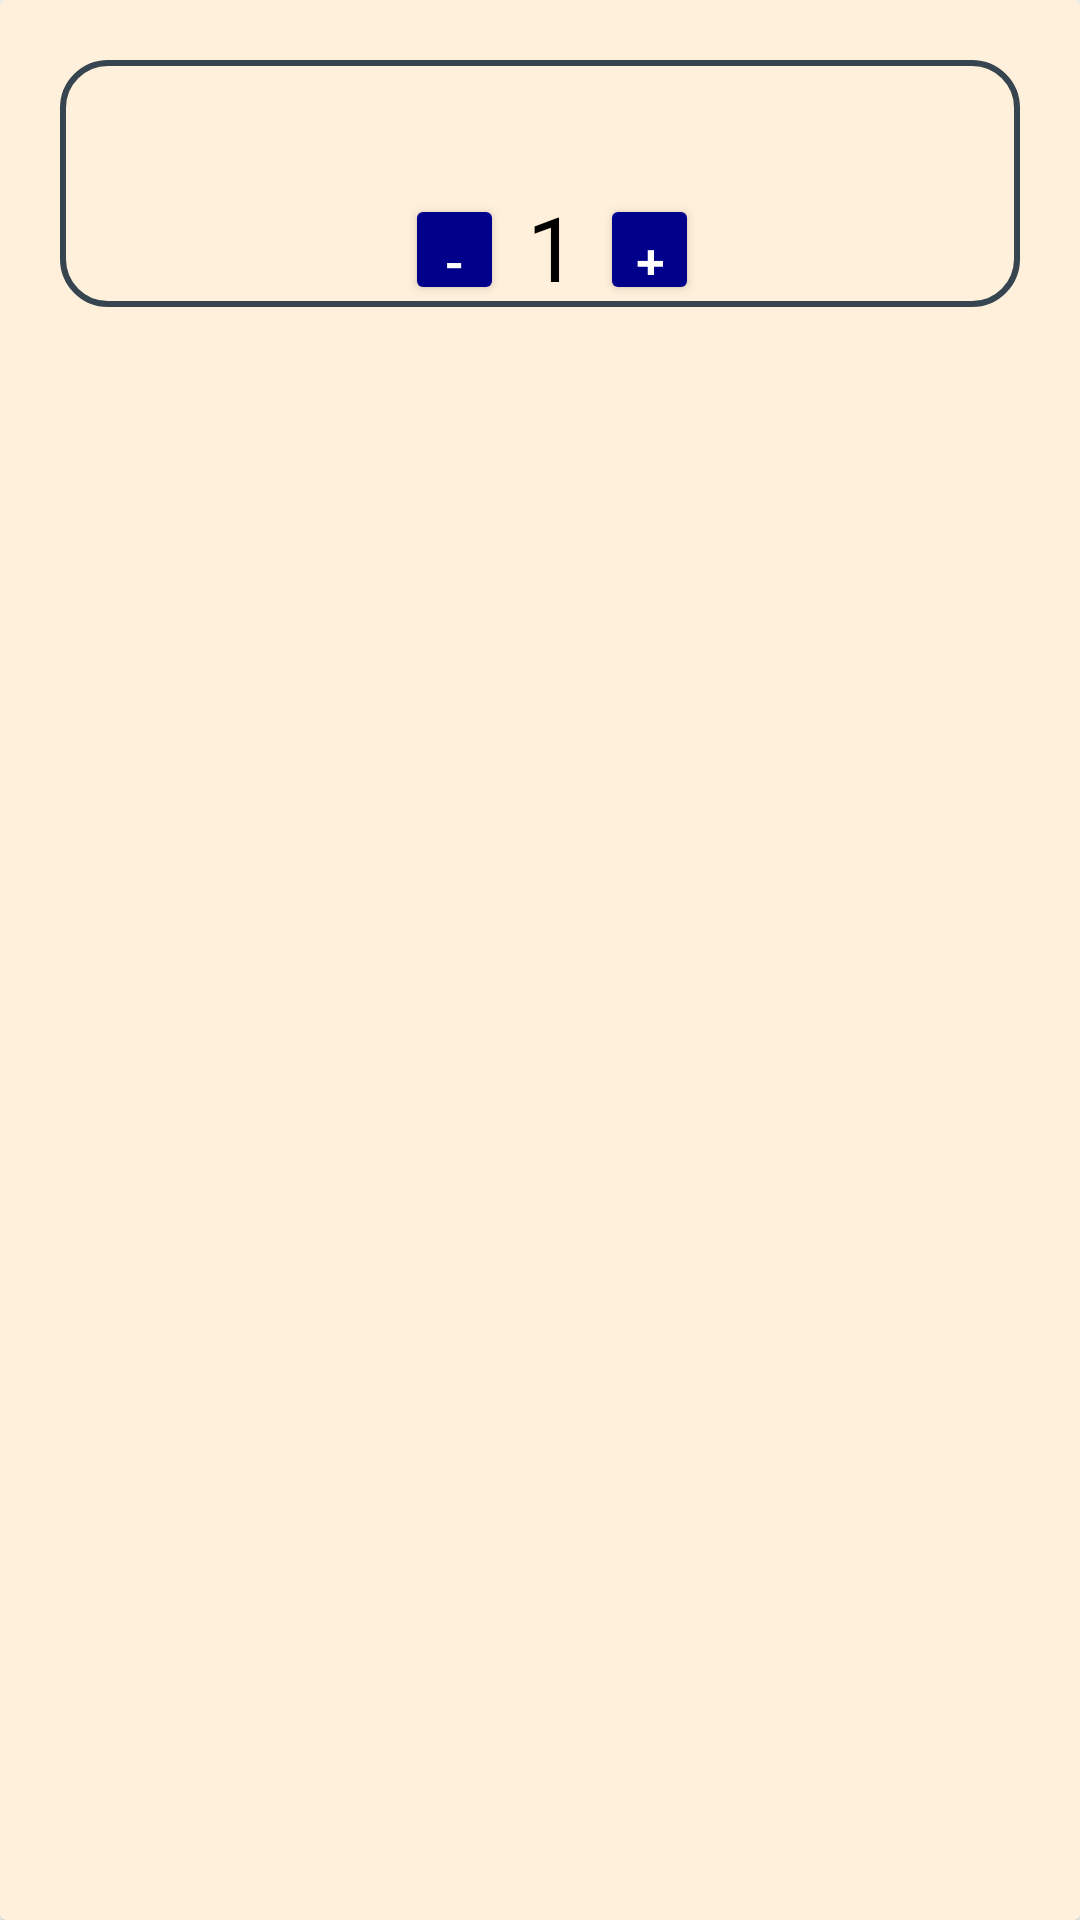

Layout XML and referenced resources for this Android screen:
<!-- AndroidManifest.xml: application theme Theme.MobileProjectWagba -->
<!-- res/layout/cart_items.xml -->
<?xml version="1.0" encoding="utf-8"?>
<androidx.cardview.widget.CardView xmlns:android="http://schemas.android.com/apk/res/android"
    xmlns:app="http://schemas.android.com/apk/res-auto"
    android:layout_width="match_parent"
    android:layout_height="wrap_content"
    app:cardBackgroundColor="@color/lightBeige">

    <androidx.appcompat.widget.LinearLayoutCompat
        android:layout_width="match_parent"
        android:layout_height="wrap_content"
        android:orientation="horizontal"
        android:layout_marginTop="20dp"
        android:layout_marginStart="20dp"
        android:layout_marginEnd="20dp"
        android:background="@drawable/border">

        <ImageView
            android:id="@+id/rImage3"
            android:layout_width="0dp"
            android:layout_height="wrap_content"
            android:layout_weight="2"
            android:scaleType="centerCrop"
            android:adjustViewBounds="true"
            android:layout_marginStart="10dp"
            android:layout_marginTop="10dp"
            android:layout_marginBottom="10dp"/>

        <androidx.appcompat.widget.LinearLayoutCompat
            android:layout_width="0dp"
            android:layout_height="wrap_content"
            android:layout_weight="5"
            android:orientation="vertical"
            android:layout_gravity="center"
            android:layout_marginStart="15dp"
            android:layout_marginEnd="15dp">

            <TextView
                android:id="@+id/dishNameCart"
                android:layout_width="wrap_content"
                android:layout_height="0dp"
                android:layout_weight="1"
                android:textSize="20sp"
                android:textColor="@color/darkBlue"
                android:layout_marginTop="10dp"/>

            <androidx.appcompat.widget.LinearLayoutCompat
                android:layout_width="wrap_content"
                android:layout_height="0dp"
                android:layout_weight="1"
                android:orientation="horizontal">

                <TextView
                    android:id="@+id/priceHolder"
                    android:layout_width="wrap_content"
                    android:layout_height="wrap_content"
                    android:layout_gravity="center_vertical"
                    android:textSize="20sp"
                    android:textColor="@color/darkBlue"/>

                <Button
                    android:id="@+id/minusBtn"
                    android:layout_width="33dp"
                    android:layout_height="37dp"
                    android:text="@string/minusButton"
                    android:textSize="18sp"
                    android:textColor="@color/white"
                    android:textAlignment="center"
                    android:backgroundTint="@color/darkBlue"
                    android:layout_marginTop="5dp"
                    android:layout_marginStart="10dp"/>

                <TextView
                    android:id="@+id/numberClicked"
                    android:layout_width="32dp"
                    android:layout_height="wrap_content"
                    android:text="@string/initialNumber"
                    android:textSize="30sp"
                    android:textColor="@color/black"
                    android:textAlignment="center"
                    android:layout_marginTop="5dp"/>

                <Button
                    android:id="@+id/plusBtn"
                    android:layout_width="33dp"
                    android:layout_height="37dp"
                    android:text="@string/plusButton"
                    android:textSize="18sp"
                    android:textColor="@color/white"
                    android:textAlignment="center"
                    android:backgroundTint="@color/darkBlue"
                    android:layout_marginTop="5dp"
                    android:layout_marginEnd="10dp"/>

                <TextView
                    android:id="@+id/txtViewDeleteIcon"
                    android:layout_width="wrap_content"
                    android:layout_height="wrap_content"
                    android:layout_weight="1"
                    android:layout_gravity="center_vertical"
                    android:layout_marginTop="5dp"
                    android:drawableLeft="@drawable/ic_baseline_delete_24" />


            </androidx.appcompat.widget.LinearLayoutCompat>

        </androidx.appcompat.widget.LinearLayoutCompat>

    </androidx.appcompat.widget.LinearLayoutCompat>

</androidx.cardview.widget.CardView>
<!-- resources referenced by this layout -->
<resources>
  <color name="black">#000000</color>
  <color name="darkBlue">#00008B</color>
  <color name="lightBeige">#fff0db</color>
  <color name="white">#FFFFFFFF</color>
  <!-- drawable border (drawable) -->
  <?xml version="1.0" encoding="utf-8"?>
  <shape xmlns:android="http://schemas.android.com/apk/res/android"
      android:shape="rectangle">
      <solid
          android:color="#00000000" />
      <stroke
          android:width="2dip"
          android:color="#36454F"/>
      <corners
          android:radius="15dp"/>
  </shape>
  <string name="initialNumber">1</string>
  <string name="minusButton">-</string>
  <string name="plusButton">+</string>
  <style name="Theme.MobileProjectWagba" parent="Theme.MaterialComponents.DayNight.DarkActionBar">
          
          <item name="colorPrimary">@color/purple_500</item>
          <item name="colorPrimaryVariant">@color/purple_700</item>
          <item name="colorOnPrimary">@color/white</item>
          
          <item name="colorSecondary">@color/teal_200</item>
          <item name="colorSecondaryVariant">@color/teal_700</item>
          <item name="colorOnSecondary">@color/black</item>
          
          <item name="android:statusBarColor">?attr/colorPrimaryVariant</item>
          
      </style>
  <color name="purple_500">#FF6200EE</color>
  <color name="purple_700">#FF3700B3</color>
  <color name="teal_200">#FF03DAC5</color>
  <color name="teal_700">#FF018786</color>
</resources>
